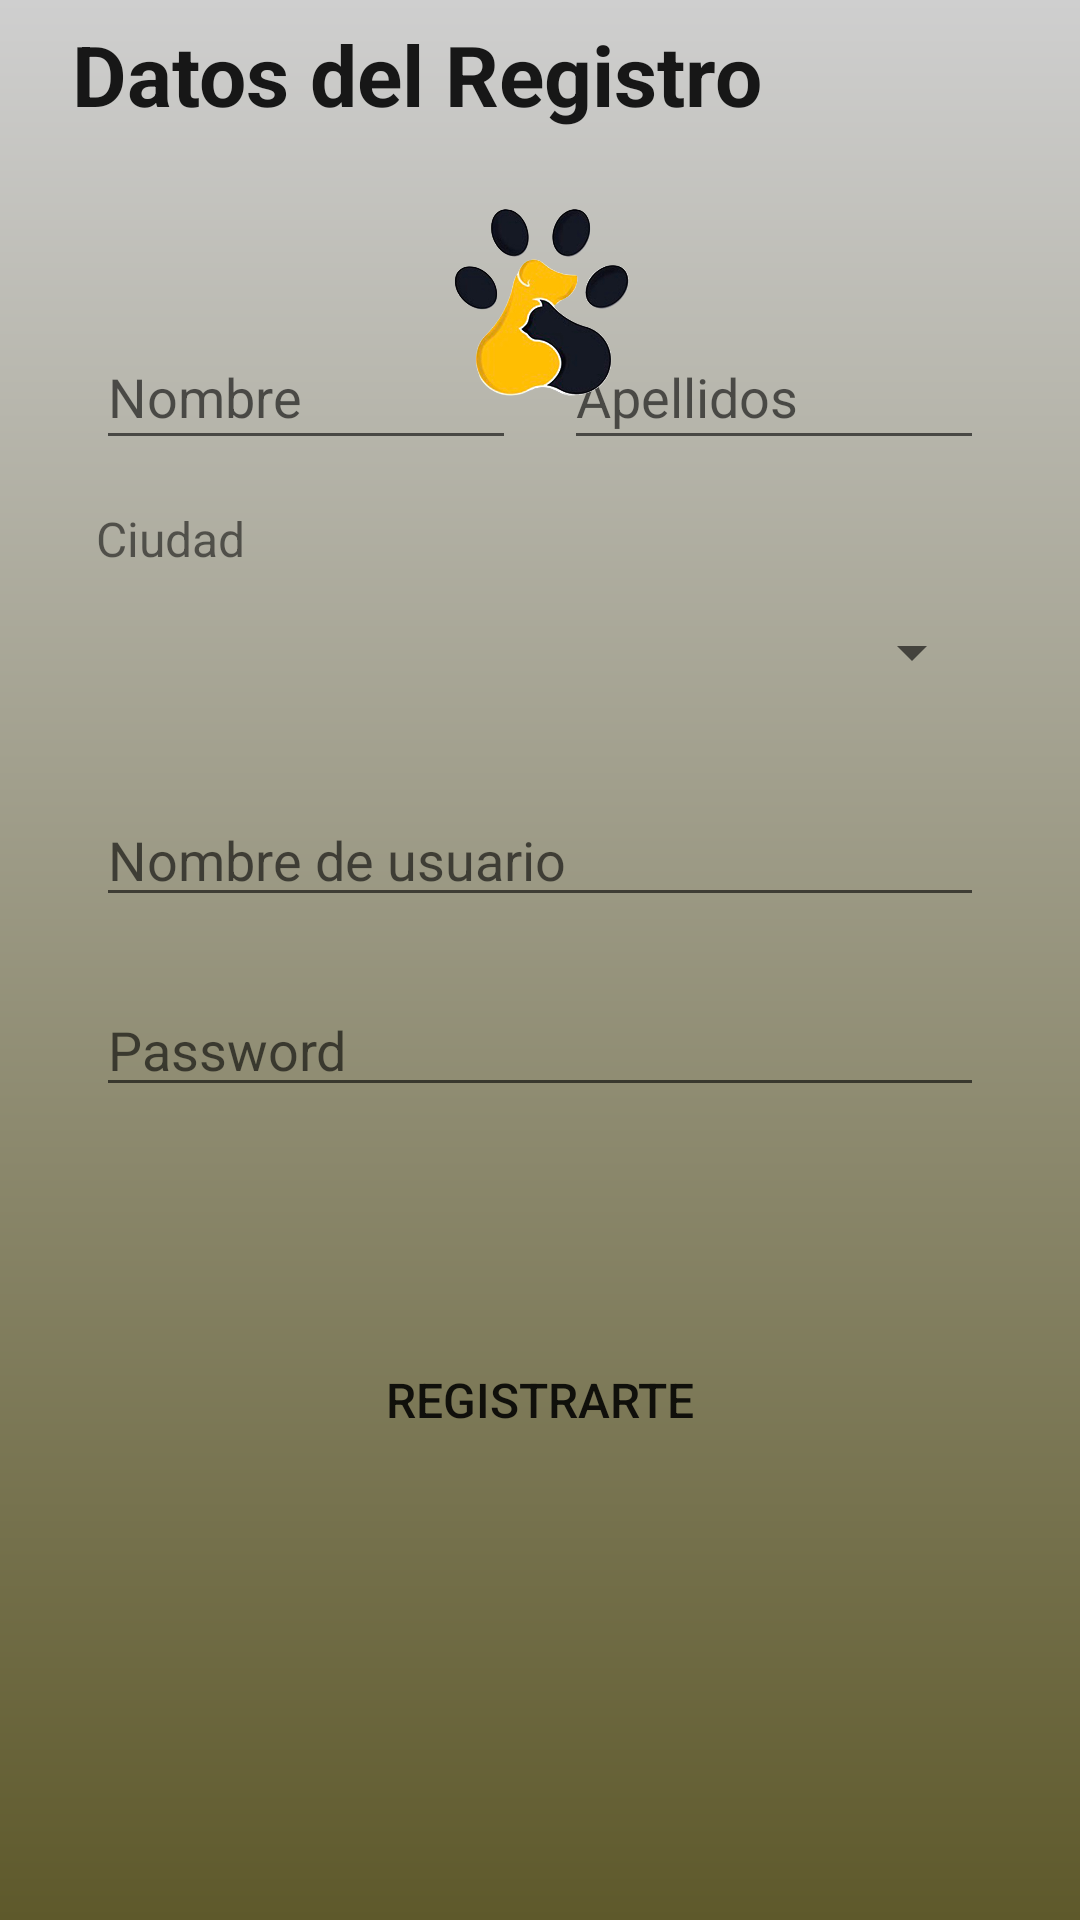

Here is an Android app screen rendered from its layout file. Give the layout XML and the strings, colors and styles it references.
<!-- AndroidManifest.xml: application theme Theme.Hello_world -->
<!-- res/layout/activity_crear_cuenta.xml -->
<?xml version="1.0" encoding="utf-8"?>
<androidx.constraintlayout.widget.ConstraintLayout xmlns:android="http://schemas.android.com/apk/res/android"
    xmlns:app="http://schemas.android.com/apk/res-auto"
    xmlns:tools="http://schemas.android.com/tools"
    android:layout_width="match_parent"
    android:layout_height="match_parent"
    android:background="@drawable/background_gradient"
    tools:context=".CrearCuentaActivity">

    <Button
        android:id="@+id/AbrirCuentabutton"
        android:layout_width="0dp"
        android:layout_height="75dp"
        android:layout_marginStart="32dp"
        android:layout_marginEnd="32dp"
        android:layout_marginBottom="136dp"
        android:background="@drawable/round_button_background"
        android:text="Registrarte"
        android:textSize="16sp"
        app:backgroundTint="#0B0A0A"
        app:layout_constraintBottom_toBottomOf="parent"
        app:layout_constraintEnd_toEndOf="parent"
        app:layout_constraintHorizontal_bias="0.0"
        app:layout_constraintStart_toStartOf="parent" />

    <EditText
        android:id="@+id/IngresePasswordText"
        android:layout_width="0dp"
        android:layout_height="wrap_content"
        android:layout_marginStart="32dp"
        android:layout_marginEnd="32dp"
        android:layout_marginBottom="60dp"
        android:ems="10"
        android:hint="Password"
        android:inputType="textPassword"
        app:layout_constraintBottom_toTopOf="@+id/AbrirCuentabutton"
        app:layout_constraintEnd_toEndOf="parent"
        app:layout_constraintHorizontal_bias="1.0"
        app:layout_constraintStart_toStartOf="parent" />

    <EditText
        android:id="@+id/IngresarNombreUsuarioText"
        android:layout_width="0dp"
        android:layout_height="wrap_content"
        android:layout_marginStart="32dp"
        android:layout_marginEnd="32dp"
        android:layout_marginBottom="22dp"
        android:ems="10"
        android:hint="Nombre de usuario"
        android:inputType="textEmailAddress"
        app:layout_constraintBottom_toTopOf="@+id/IngresePasswordText"
        app:layout_constraintEnd_toEndOf="parent"
        app:layout_constraintHorizontal_bias="0.0"
        app:layout_constraintStart_toStartOf="parent" />

    <EditText
        android:id="@+id/NombresText"
        android:layout_width="0dp"
        android:layout_height="45dp"
        android:layout_marginStart="32dp"
        android:layout_marginEnd="8dp"
        android:layout_marginBottom="39dp"
        android:ems="10"
        android:hint="Nombre"
        android:inputType="textEmailAddress"
        app:layout_constraintBottom_toTopOf="@+id/spinnerCiudades"
        app:layout_constraintEnd_toStartOf="@+id/ApellidosText"
        app:layout_constraintHorizontal_bias="0.0"
        app:layout_constraintStart_toStartOf="parent" />

    <EditText
        android:id="@+id/ApellidosText"
        android:layout_width="0dp"
        android:layout_height="45dp"
        android:layout_marginStart="8dp"
        android:layout_marginEnd="32dp"
        android:layout_marginBottom="39dp"
        android:ems="10"
        android:hint="Apellidos"
        android:inputType="textEmailAddress"
        app:layout_constraintBottom_toTopOf="@+id/spinnerCiudades"
        app:layout_constraintEnd_toEndOf="parent"
        app:layout_constraintStart_toEndOf="@+id/NombresText" />

    <Spinner
        android:id="@+id/spinnerCiudades"
        android:layout_width="0dp"
        android:layout_height="50dp"
        android:layout_marginStart="32dp"
        android:layout_marginEnd="32dp"
        android:layout_marginBottom="22dp"
        app:layout_constraintBottom_toTopOf="@+id/IngresarNombreUsuarioText"
        app:layout_constraintEnd_toEndOf="parent"
        app:layout_constraintHorizontal_bias="1.0"
        app:layout_constraintStart_toStartOf="parent" />

    <TextView
        android:id="@+id/textView"
        android:layout_width="0dp"
        android:layout_height="wrap_content"
        android:layout_marginStart="24dp"
        android:layout_marginTop="6dp"
        android:text="Datos del Registro"
        android:textColor="#171717"
        android:textSize="28sp"
        android:textStyle="bold"
        app:layout_constraintEnd_toEndOf="parent"
        app:layout_constraintHorizontal_bias="0.045"
        app:layout_constraintStart_toStartOf="parent"
        app:layout_constraintTop_toTopOf="parent" />

    <TextView
        android:id="@+id/textView3"
        android:layout_width="wrap_content"
        android:layout_height="wrap_content"
        android:layout_marginStart="32dp"
        android:layout_marginBottom="2dp"
        android:text="Ciudad"
        android:textSize="16sp"
        app:layout_constraintBottom_toTopOf="@+id/spinnerCiudades"
        app:layout_constraintEnd_toEndOf="parent"
        app:layout_constraintHorizontal_bias="0.0"
        app:layout_constraintStart_toStartOf="parent" />

    <ImageView
        android:id="@+id/imageView6"
        android:layout_width="175dp"
        android:layout_height="97dp"
        android:layout_marginTop="14dp"
        app:layout_constraintEnd_toEndOf="parent"
        app:layout_constraintHorizontal_bias="0.509"
        app:layout_constraintStart_toStartOf="parent"
        app:layout_constraintTop_toBottomOf="@+id/textView"
        app:srcCompat="@drawable/logo" />

</androidx.constraintlayout.widget.ConstraintLayout>
<!-- resources referenced by this layout -->
<resources>
  <!-- drawable background_gradient (drawable) -->
  <?xml version="1.0" encoding="utf-8"?>
  <shape xmlns:android="http://schemas.android.com/apk/res/android">
      <gradient android:startColor= "#5E592B" android:endColor="#CFCFCF" android:angle="90"/>
  </shape>
  <!-- drawable logo: png bitmap (drawable, 292881 bytes) -->
  <style name="Theme.Hello_world" parent="Theme.MaterialComponents.DayNight.DarkActionBar">
          
          <item name="colorPrimary">@color/purple_500</item>
          <item name="colorPrimaryVariant">@color/purple_700</item>
          <item name="colorOnPrimary">@color/white</item>
          
          <item name="colorSecondary">@color/teal_200</item>
          <item name="colorSecondaryVariant">@color/teal_700</item>
          <item name="colorOnSecondary">@color/black</item>
          
          <item name="android:statusBarColor" tools:targetApi="l">?attr/colorPrimaryVariant</item>
          
      </style>
  <color name="purple_500">#3F4049</color>
  <color name="purple_700">#FF3700B3</color>
  <color name="white">#FFFFFFFF</color>
  <color name="teal_200">#FF03DAC5</color>
  <color name="teal_700">#FF018786</color>
  <color name="black">#FF000000</color>
</resources>
